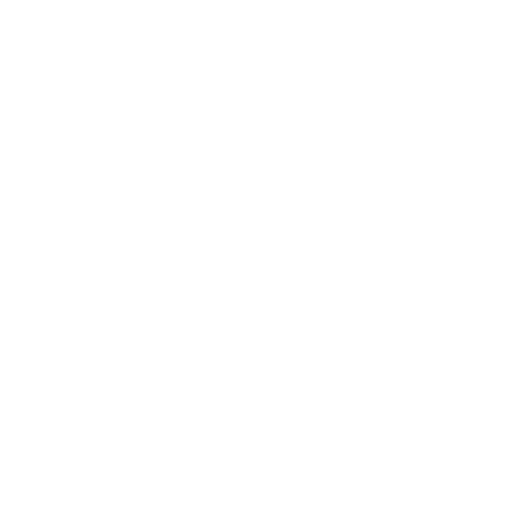
t = 0.00 s
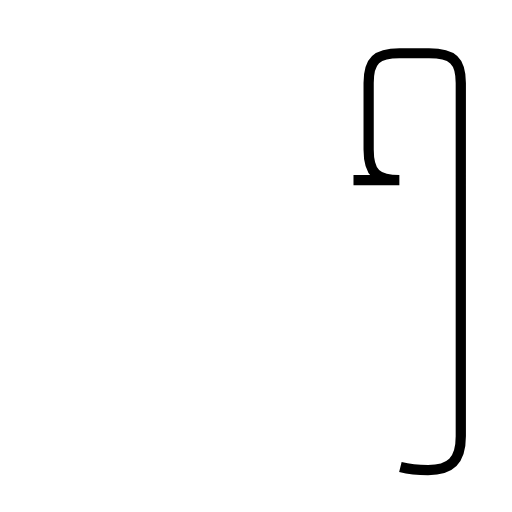
t = 2.14 s
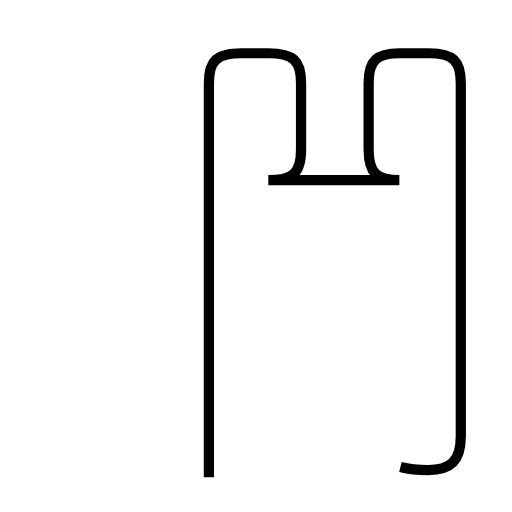
t = 4.28 s
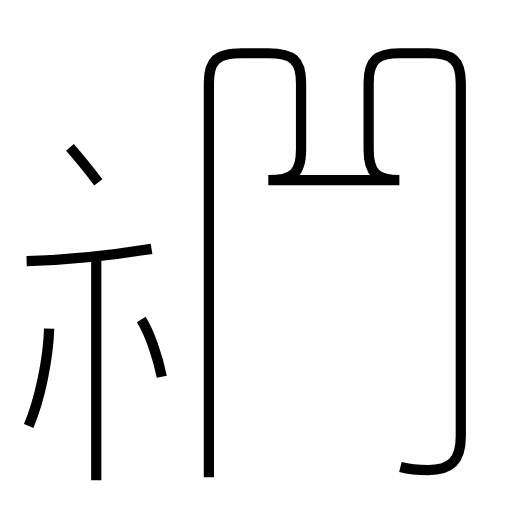
t = 5.90 s
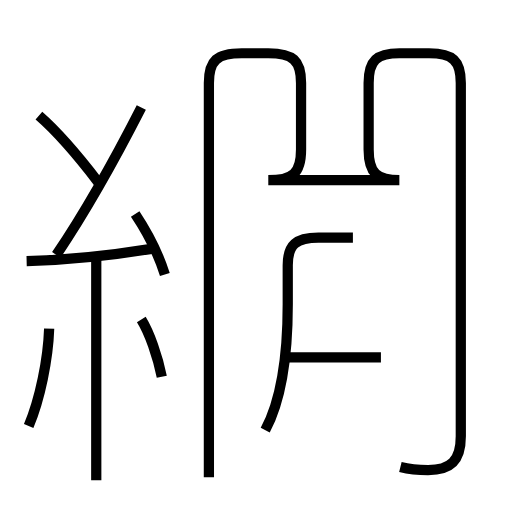
t = 7.74 s
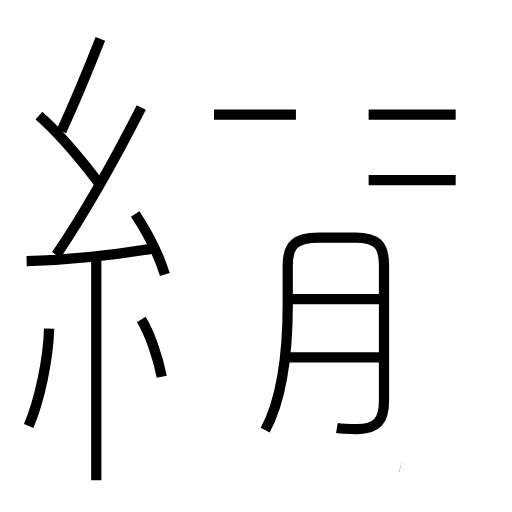
t = 9.79 s

The animated SVG that drew these frames (rendered in a browser with its animation timeline set to each time). Animation: 15 SMIL elements (animate=15); one cycle of 9.79 s.

<?xml version='1.0' encoding='utf-8'?>
<svg viewBox="0.0 -6.0 50.0 50.0" version="1.1" xmlns="http://www.w3.org/2000/svg"><rect x="-1000" y="-1000" width="2000" height="2000" stroke="white" fill="white" /><g style="fill:none;stroke:#000000;stroke-width:1"><path d="M 39.1 1.6 C 39.9 1.8 40.8 1.9 41.8 1.9 C 44.0 1.9 45.0 1.0 45.0 -1.4 L 45.0 -35.9 C 45.0 -38.1 44.2 -38.8 41.9 -38.8 L 39.0 -38.8 C 36.8 -38.8 36.0 -38.1 36.0 -35.9 L 36.0 -29.4 C 36.0 -27.1 36.8 -26.4 39.0 -26.4 L 26.2 -26.4 C 28.6 -26.4 29.4 -27.1 29.4 -29.4 L 29.4 -35.9 C 29.4 -38.1 28.6 -38.8 26.2 -38.8 L 23.6 -38.8 C 21.2 -38.8 20.4 -38.1 20.4 -35.9 L 20.4 2.6 " transform="translate(0.0 38.0)" stroke-dasharray="142.59813080039217" stroke-dashoffset="142.59813080039217"><animate attributeName="stroke-dashoffset" from="142.59813080039217" to="0" dur="4.277943924011765s" begin="0s; anim_end.end" fill="freeze" id="anim0" /></path><path d="M 2.8 -2.4 C 3.9 -5.0 4.7 -8.9 4.8 -11.9 " transform="translate(0.0 38.0)" stroke-dasharray="9.753766964556128" stroke-dashoffset="9.753766964556128"><animate attributeName="stroke-dashoffset" from="9.753766964556128" to="0" dur="0.29261300893668385s" begin="anim0.end" fill="freeze" id="anim1" /></path><path d="M 9.4 2.9 L 9.4 -18.8 " transform="translate(0.0 38.0)" stroke-dasharray="21.7" stroke-dashoffset="21.7"><animate attributeName="stroke-dashoffset" from="21.7" to="0" dur="0.6509999999999999s" begin="anim1.end" fill="freeze" id="anim2" /></path><path d="M 15.8 -7.2 C 15.4 -9.2 14.6 -11.5 13.8 -12.8 " transform="translate(0.0 38.0)" stroke-dasharray="5.971555183485074" stroke-dashoffset="5.971555183485074"><animate attributeName="stroke-dashoffset" from="5.971555183485074" to="0" dur="0.1791466555045522s" begin="anim2.end" fill="freeze" id="anim3" /></path><path d="M 2.6 -18.5 C 6.7 -18.6 11.1 -19.1 14.8 -19.7 " transform="translate(0.0 38.0)" stroke-dasharray="12.267887015143469" stroke-dashoffset="12.267887015143469"><animate attributeName="stroke-dashoffset" from="12.267887015143469" to="0" dur="0.368036610454304s" begin="anim3.end" fill="freeze" id="anim4" /></path><path d="M 9.6 -26.2 C 7.3 -29.2 5.3 -31.4 3.8 -32.7 " transform="translate(0.0 38.0)" stroke-dasharray="8.724467986965875" stroke-dashoffset="8.724467986965875"><animate attributeName="stroke-dashoffset" from="8.724467986965875" to="0" dur="0.26173403960897623s" begin="anim4.end" fill="freeze" id="anim5" /></path><path d="M 16.1 -17.2 C 15.4 -19.4 14.2 -21.6 13.2 -23.1 " transform="translate(0.0 38.0)" stroke-dasharray="6.593975305786721" stroke-dashoffset="6.593975305786721"><animate attributeName="stroke-dashoffset" from="6.593975305786721" to="0" dur="0.1978192591736016s" begin="anim5.end" fill="freeze" id="anim6" /></path><path d="M 5.5 -19.1 C 8.2 -23.1 11.4 -28.8 13.8 -33.5 " transform="translate(0.0 38.0)" stroke-dasharray="16.629595766351283" stroke-dashoffset="16.629595766351283"><animate attributeName="stroke-dashoffset" from="16.629595766351283" to="0" dur="0.4988878729905385s" begin="anim6.end" fill="freeze" id="anim7" /></path><path d="M 37.2 -9.1 L 28.1 -9.1 " transform="translate(0.0 38.0)" stroke-dasharray="9.100000000000001" stroke-dashoffset="9.100000000000001"><animate attributeName="stroke-dashoffset" from="9.100000000000001" to="0" dur="0.273s" begin="anim7.end" fill="freeze" id="anim8" /></path><path d="M 25.9 -2.0 C 27.4 -4.8 28.1 -8.8 28.1 -14.3 L 28.1 -18.1 C 28.1 -20.1 28.9 -20.8 31.1 -20.8 L 34.7 -20.8 C 36.8 -20.8 37.5 -20.1 37.5 -18.1 L 37.5 -4.9 C 37.5 -2.9 36.8 -2.1 34.9 -2.1 C 34.0 -2.1 33.5 -2.1 32.9 -2.2 " transform="translate(0.0 38.0)" stroke-dasharray="48.97379578618533" stroke-dashoffset="48.97379578618533"><animate attributeName="stroke-dashoffset" from="48.97379578618533" to="0" dur="1.4692138735855598s" begin="anim8.end" fill="freeze" id="anim9" /></path><path d="M 37.2 -14.8 L 28.1 -14.8 " transform="translate(0.0 38.0)" stroke-dasharray="9.100000000000001" stroke-dashoffset="9.100000000000001"><animate attributeName="stroke-dashoffset" from="9.100000000000001" to="0" dur="0.273s" begin="anim9.end" fill="freeze" id="anim10" /></path><path d="M 6.0 -31.2 C 7.2 -33.8 8.5 -36.9 9.8 -40.2 " transform="translate(0.0 38.0)" stroke-dasharray="9.770608643070261" stroke-dashoffset="9.770608643070261"><animate attributeName="stroke-dashoffset" from="9.770608643070261" to="0" dur="0.29311825929210783s" begin="anim10.end" fill="freeze" id="anim11" /></path><path d="M 28.9 -32.8 L 20.9 -32.8 " transform="translate(0.0 38.0)" stroke-dasharray="8.0" stroke-dashoffset="8.0"><animate attributeName="stroke-dashoffset" from="8.0" to="0" dur="0.24s" begin="anim11.end" fill="freeze" id="anim12" /></path><path d="M 44.5 -26.4 L 36.0 -26.4 " transform="translate(0.0 38.0)" stroke-dasharray="8.5" stroke-dashoffset="8.5"><animate attributeName="stroke-dashoffset" from="8.5" to="0" dur="0.255s" begin="anim12.end" fill="freeze" id="anim13" /></path><path d="M 44.5 -32.8 L 36.0 -32.8" transform="translate(0.0 38.0)" stroke-dasharray="8.5" stroke-dashoffset="8.5"><animate attributeName="stroke-dashoffset" from="8.5" to="0" dur="0.255s" begin="anim13.end" fill="freeze" id="anim_end" /></path></g></svg>
